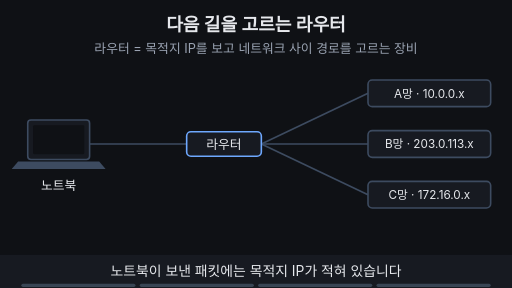
t = 0.00 s
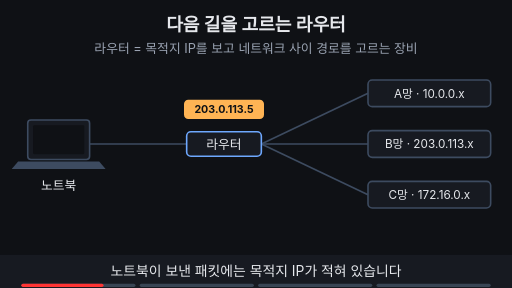
t = 1.80 s
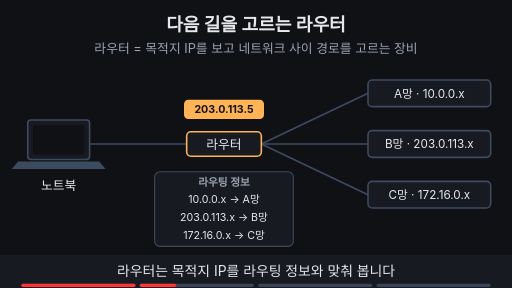
t = 3.30 s
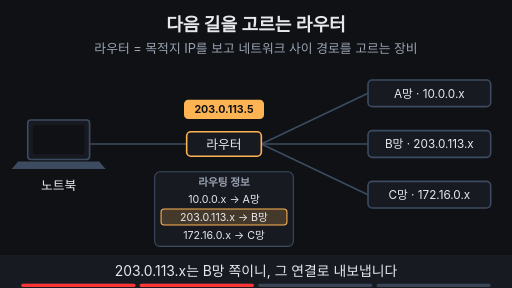
t = 5.00 s
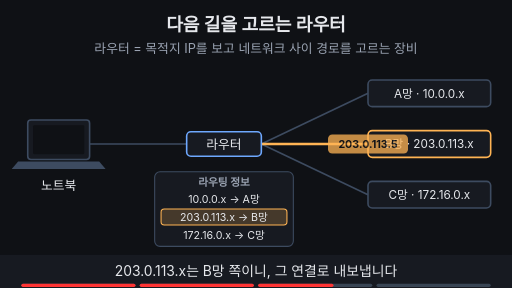
t = 6.65 s
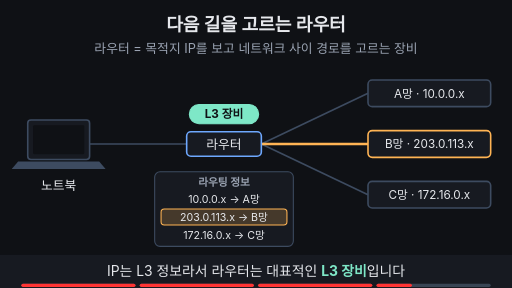
t = 8.28 s

The animated SVG that drew these frames (rendered in a browser with its animation timeline set to each time). Animation: 16 SMIL elements (animate=15,animateTransform=1); one cycle of 10.00 s, repeats indefinitely.

<svg xmlns="http://www.w3.org/2000/svg" viewBox="0 0 960 540" width="960" height="540" font-family="-apple-system,'Apple SD Gothic Neo','Segoe UI',sans-serif">
  <rect width="960" height="540" fill="#0f1115"/>

  <!-- 제목 + 고정 결론 -->
  <text x="480" y="58" text-anchor="middle" font-size="34" font-weight="700" fill="#e6e8ec">다음 길을 고르는 라우터</text>
  <text x="480" y="100" text-anchor="middle" font-size="24" fill="#9aa3b2">라우터 = 목적지 IP를 보고 네트워크 사이 경로를 고르는 장비</text>

  <rect x="52" y="225" width="116" height="74" rx="6" fill="#171a21" stroke="#3d4b60" stroke-width="3"/><rect x="62" y="235" width="96" height="54" rx="2" fill="#0f1115"/><path d="M34 303 H186 L198 317 H22 Z" fill="#3d4b60"/>
  <text x="110" y="356" text-anchor="middle" font-size="24" fill="#e6e8ec">노트북</text>
  <g stroke="#3d4b60" stroke-width="3">
    <line x1="168" y1="270" x2="350" y2="270"/>
    <line x1="490" y1="270" x2="690" y2="175"/><line x1="490" y1="270" x2="690" y2="270"/><line x1="490" y1="270" x2="690" y2="365"/>
  </g>
  <line x1="490" y1="270" x2="690" y2="270" stroke="#ffb454" stroke-width="5" opacity="0"><animate attributeName="opacity" values="0;0;1;1;0;0" keyTimes="0;0.52;0.55;0.97;0.99;1" dur="10s" repeatCount="indefinite"/></line>
  <rect x="350" y="247" width="140" height="46" rx="8" fill="#171a21" stroke="#6ea8fe" stroke-width="3"><animate attributeName="stroke" values="#6ea8fe;#6ea8fe;#ffb454;#ffb454;#6ea8fe;#6ea8fe" keyTimes="0;0.3;0.33;0.5;0.53;1" dur="10s" repeatCount="indefinite"/></rect><text x="420" y="278.64" text-anchor="middle" font-size="24" fill="#e6e8ec">라우터</text>
  <rect x="690" y="150" width="230" height="50" rx="8" fill="#171a21" stroke="#3d4b60" stroke-width="3"></rect><text x="805" y="182.92" text-anchor="middle" font-size="22" fill="#e6e8ec">A망 · 10.0.0.x</text>
  <rect x="690" y="245" width="230" height="50" rx="8" fill="#171a21" stroke="#3d4b60" stroke-width="3"><animate attributeName="stroke" values="#3d4b60;#3d4b60;#ffb454;#ffb454;#3d4b60" keyTimes="0;0.62;0.65;0.97;1" dur="10s" repeatCount="indefinite"/></rect><text x="805" y="277.92" text-anchor="middle" font-size="22" fill="#e6e8ec">B망 · 203.0.113.x</text>
  <rect x="690" y="340" width="230" height="50" rx="8" fill="#171a21" stroke="#3d4b60" stroke-width="3"></rect><text x="805" y="372.92" text-anchor="middle" font-size="22" fill="#e6e8ec">C망 · 172.16.0.x</text>

  <!-- 라우팅 정보 -->
  <g opacity="0"><animate attributeName="opacity" values="0;0;1;1;0;0" keyTimes="0;0.25;0.28;0.97;0.99;1" dur="10s" repeatCount="indefinite"/>
    <rect x="290" y="322" width="260" height="140" rx="10" fill="#171a21" stroke="#3d4b60" stroke-width="2"/>
    <text x="420" y="348" text-anchor="middle" font-size="20" font-weight="700" fill="#9aa3b2">라우팅 정보</text>
    <rect x="302" y="392" width="236" height="30" rx="6" fill="#ffb454" fill-opacity="0.2" stroke="#ffb454" stroke-width="2" opacity="0"><animate attributeName="opacity" values="0;0;1;1;0;0" keyTimes="0;0.36;0.39;0.97;0.99;1" dur="10s" repeatCount="indefinite"/></rect>
    <g font-size="20" fill="#e6e8ec" text-anchor="middle">
      <text x="420" y="380">10.0.0.x → A망</text>
      <text x="420" y="414">203.0.113.x → B망</text>
      <text x="420" y="448">172.16.0.x → C망</text>
    </g>
  </g>

  <!-- 패킷 -->
  <g opacity="0">
    <animateTransform attributeName="transform" type="translate" values="110,205;110,205;420,205;420,205;690,270;690,270" keyTimes="0;0.04;0.18;0.52;0.66;1" dur="10s" repeatCount="indefinite"/>
    <animate attributeName="opacity" values="0;0;1;1;0;0" keyTimes="0;0.03;0.04;0.66;0.68;1" dur="10s" repeatCount="indefinite"/>
    <rect x="-75" y="-18" width="150" height="36" rx="8" fill="#ffb454"/>
    <text x="0" y="7" text-anchor="middle" font-size="20" font-weight="700" fill="#0f1115">203.0.113.5</text>
  </g>

  <g opacity="0"><animate attributeName="opacity" values="0;0;1;1;0;0" keyTimes="0;0.75;0.78;0.97;0.99;1" dur="10s" repeatCount="indefinite"/><rect x="355" y="196" width="130" height="36" rx="18" fill="#7ee7c7" stroke="#7ee7c7" stroke-width="2"/><text x="420" y="222" text-anchor="middle" font-size="22" font-weight="700" fill="#0f1115">L3 장비</text></g>

  <!-- 자막 바 -->
  <rect x="0" y="478" width="960" height="62" fill="#171a21"/>
  <g font-size="26" fill="#e6e8ec" text-anchor="middle">
    <text x="480" y="518" opacity="1">노트북이 보낸 패킷에는 목적지 IP가 적혀 있습니다
      <animate attributeName="opacity" values="1;1;0;0;1" keyTimes="0;0.24;0.25;0.99;1" dur="10s" repeatCount="indefinite"/></text>
    <text x="480" y="518" opacity="0">라우터는 목적지 IP를 라우팅 정보와 맞춰 봅니다
      <animate attributeName="opacity" values="0;0;1;1;0;0" keyTimes="0;0.24;0.25;0.49;0.5;1" dur="10s" repeatCount="indefinite"/></text>
    <text x="480" y="518" opacity="0">203.0.113.x는 B망 쪽이니, 그 연결로 내보냅니다
      <animate attributeName="opacity" values="0;0;1;1;0;0" keyTimes="0;0.49;0.5;0.74;0.75;1" dur="10s" repeatCount="indefinite"/></text>
    <text x="480" y="518" opacity="0">IP는 L3 정보라서 라우터는 대표적인 <tspan fill="#7ee7c7" font-weight="700">L3 장비</tspan>입니다
      <animate attributeName="opacity" values="0;0;1;1;0;0" keyTimes="0;0.74;0.75;0.98;0.99;1" dur="10s" repeatCount="indefinite"/></text>
  </g>

<g aria-label="재생 진행 막대" data-stage-count="4"><g class="progress-segment" data-stage="1"><rect x="40" y="532" width="214" height="6" rx="3" fill="#394554"/><rect x="40" y="532" width="0" height="6" rx="3" fill="#ff3434"><animate attributeName="width" values="0;214;214" keyTimes="0;0.250000;1" dur="10s" repeatCount="indefinite"/></rect></g><g class="progress-segment" data-stage="2"><rect x="262" y="532" width="214" height="6" rx="3" fill="#394554"/><rect x="262" y="532" width="0" height="6" rx="3" fill="#ff3434"><animate attributeName="width" values="0;0;214;214" keyTimes="0;0.250000;0.500000;1" dur="10s" repeatCount="indefinite"/></rect></g><g class="progress-segment" data-stage="3"><rect x="484" y="532" width="214" height="6" rx="3" fill="#394554"/><rect x="484" y="532" width="0" height="6" rx="3" fill="#ff3434"><animate attributeName="width" values="0;0;214;214" keyTimes="0;0.500000;0.750000;1" dur="10s" repeatCount="indefinite"/></rect></g><g class="progress-segment" data-stage="4"><rect x="706" y="532" width="214" height="6" rx="3" fill="#394554"/><rect x="706" y="532" width="0" height="6" rx="3" fill="#ff3434"><animate attributeName="width" values="0;0;214" keyTimes="0;0.750000;1" dur="10s" repeatCount="indefinite"/></rect></g></g></svg>
